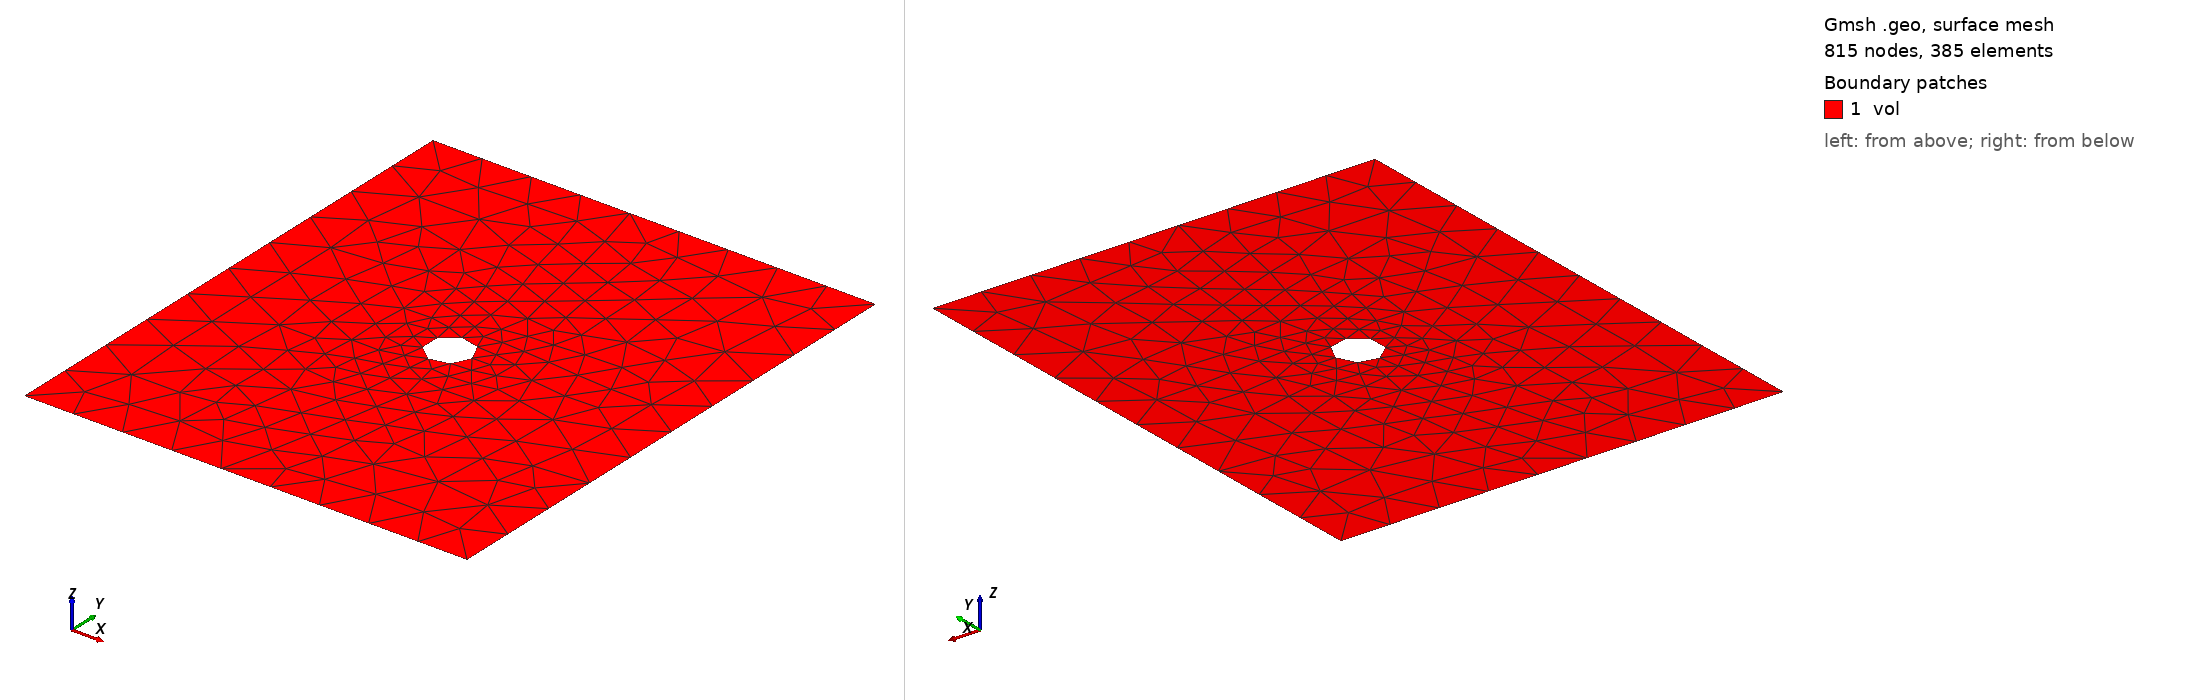

Gmsh geometry script, surface-meshed: 815 nodes, 385 surface elements. Boundary patches (legend numbers): 1 vol. Left view from above one corner, right view from below the opposite corner. Legend entries are the model's physical surfaces. The drawing asked Gmsh for element sizes between 1% and 20% of the model's largest extent; the script's own settings can give other sizes.

=== platewithhole2d_tri6.geo (drawn) ===
SetFactory("OpenCASCADE");
General.Terminal = 0;
plate_width = 0.010;
plate_height = 0.012;
hole_rad = 0.0005;
hole_loc_x = plate_width / 2;
hole_loc_y = plate_height / 2;

s1 = news; Rectangle(s1) = {0, 0, 0, plate_width, plate_height};
s2 = news; Disk(s2) = {hole_loc_x, hole_loc_y, 0, hole_rad};
BooleanDifference{ Surface{s1}; Delete; }{ Surface{s2}; Delete; }

MeshSize{ PointsOf{ Surface{:}; } } = 0.0012;
tol = 1e-4;

pc_top() = Curve In BoundingBox{
    -tol, plate_height - tol, -tol,
    plate_width + tol, plate_height + tol, tol
};
Physical Curve("bc-top") = {pc_top()};

pc_bot() = Curve In BoundingBox{
    -tol, -tol, -tol,
    plate_width + tol, tol, tol
};
Physical Curve("bc-bot") = {pc_bot()};

Physical Surface("vol") = {Surface{:}};

Mesh.ElementOrder = 2;
Mesh.SecondOrderLinear = 0;
Mesh.HighOrderOptimize = 1;
Mesh 2;
